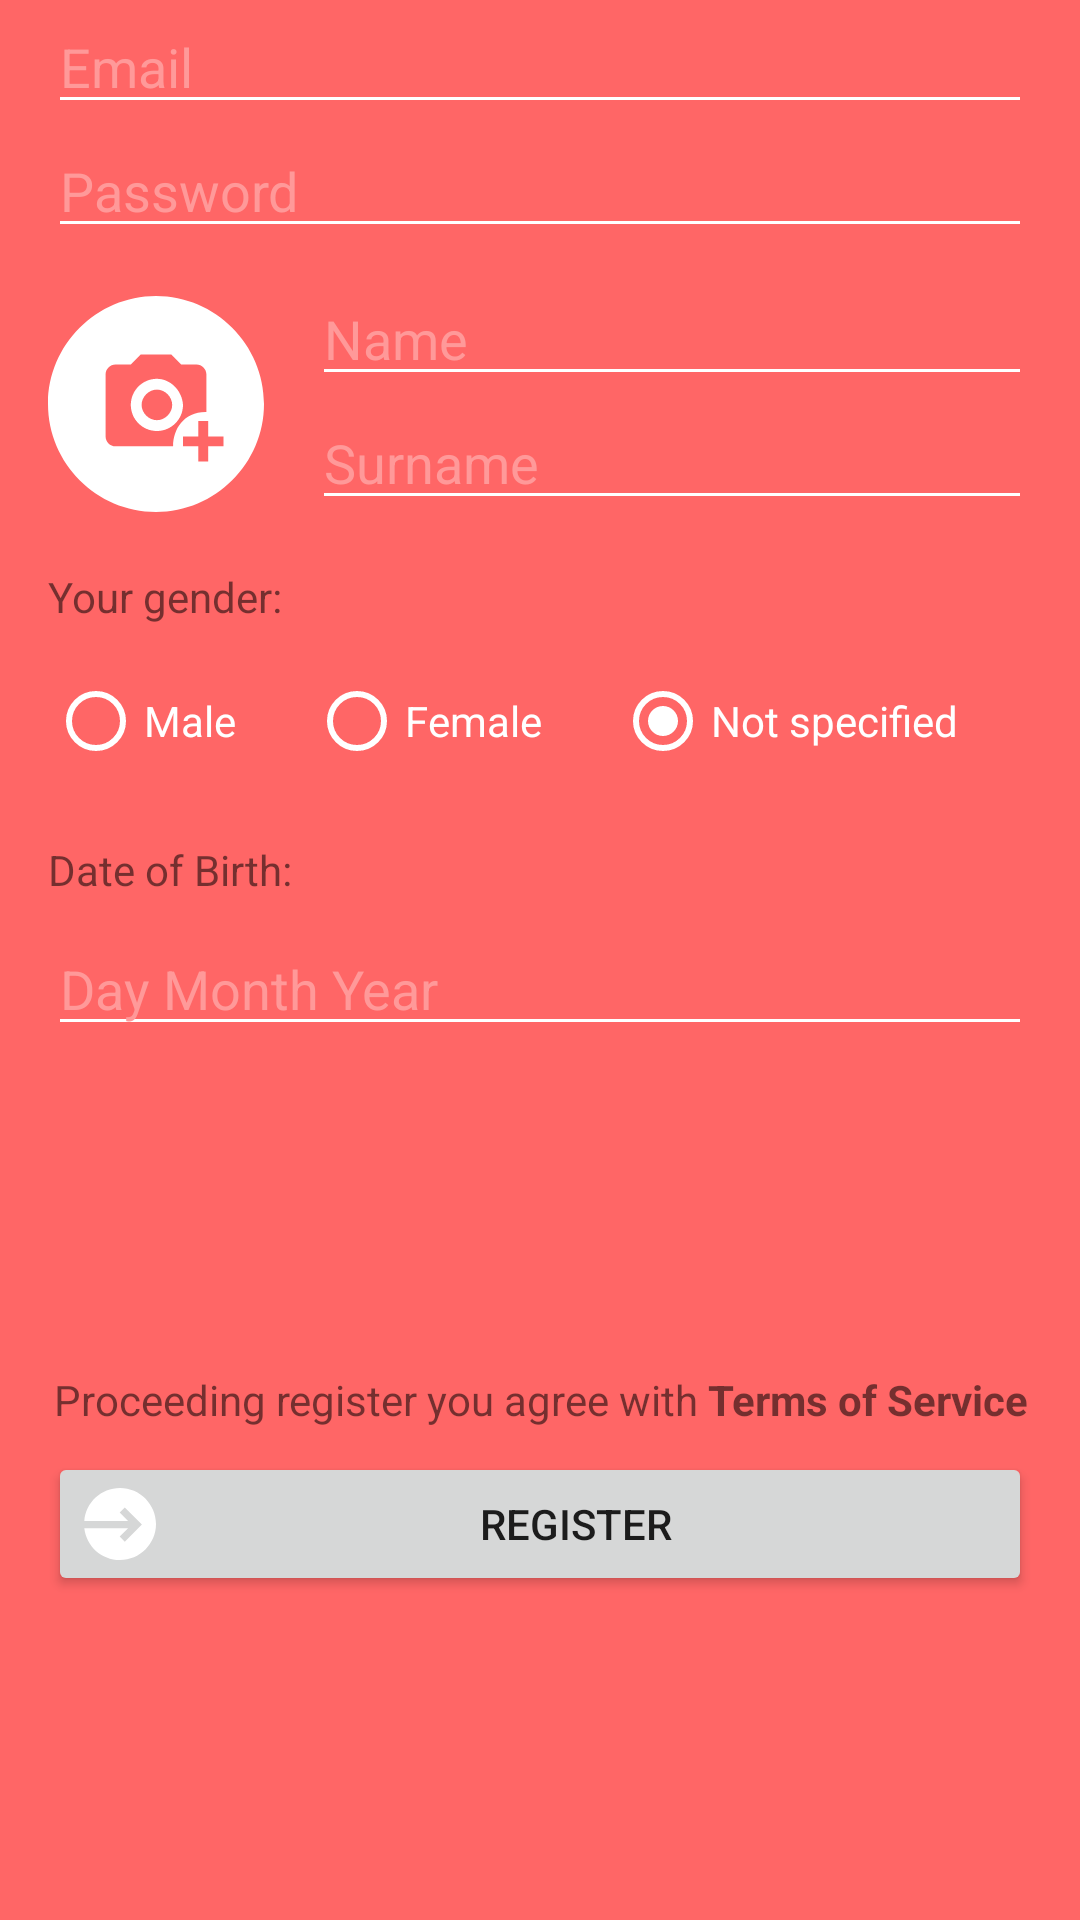

This screen was rendered from an Android layout file. Write that file and the resources it references.
<!-- AndroidManifest.xml: application theme Theme.Copyrightly -->
<!-- res/layout/fragment_register.xml -->
<?xml version="1.0" encoding="utf-8"?>
<androidx.coordinatorlayout.widget.CoordinatorLayout xmlns:android="http://schemas.android.com/apk/res/android"
    xmlns:app="http://schemas.android.com/apk/res-auto"
    xmlns:tools="http://schemas.android.com/tools"
    android:id="@+id/cl_root_view"
    android:layout_width="match_parent"
    android:layout_height="match_parent">

    <ScrollView
        android:layout_width="match_parent"
        android:layout_height="match_parent"
        android:fillViewport="true">

        <androidx.constraintlayout.widget.ConstraintLayout
            android:id="@+id/cl_login_container"
            android:layout_width="match_parent"
            android:layout_height="wrap_content"
            android:background="@color/YouTube_red_6"
            android:focusable="true"
            android:focusableInTouchMode="true">

            <EditText
                android:id="@+id/et_register_email"
                android:layout_width="0dp"
                android:layout_height="wrap_content"
                android:layout_marginStart="16dp"
                android:layout_marginEnd="16dp"
                android:autofillHints="@string/fragment_register_email"
                android:backgroundTint="@color/white"
                android:ems="10"
                android:hint="@string/fragment_register_email"
                android:inputType="textEmailAddress"
                android:maxLength="40"
                android:singleLine="true"
                android:textColor="@color/white"
                android:textColorHint="@color/YouTube_red_4"
                android:textSize="18sp"
                app:layout_constraintEnd_toEndOf="parent"
                app:layout_constraintStart_toStartOf="parent"
                app:layout_constraintTop_toTopOf="parent" />

            <EditText
                android:id="@+id/et_register_password"
                android:layout_width="0dp"
                android:layout_height="wrap_content"
                android:layout_marginStart="16dp"
                android:layout_marginEnd="16dp"
                android:autofillHints="@string/fragment_register_password"
                android:backgroundTint="@color/white"
                android:ems="10"
                android:hint="@string/fragment_register_password"
                android:inputType="textVisiblePassword"
                android:maxLength="40"
                android:singleLine="true"
                android:textColor="@color/white"
                android:textColorHint="@color/YouTube_red_4"
                android:textSize="18sp"
                app:layout_constraintEnd_toEndOf="parent"
                app:layout_constraintStart_toStartOf="parent"
                app:layout_constraintTop_toBottomOf="@+id/et_register_email" />

            <ImageView
                android:id="@+id/iv_register_add_photo"
                android:layout_width="72dp"
                android:layout_height="72dp"
                android:layout_marginStart="16dp"
                android:layout_marginTop="16dp"
                android:contentDescription="@string/fragment_register_add_photo"
                app:layout_constraintStart_toStartOf="parent"
                app:layout_constraintTop_toBottomOf="@+id/et_register_password"
                app:srcCompat="@drawable/ic_add_photo_24px" />

            <EditText
                android:id="@+id/et_register_name"
                android:layout_width="0dp"
                android:layout_height="wrap_content"
                android:layout_marginStart="16dp"
                android:layout_marginTop="8dp"
                android:layout_marginEnd="16dp"
                android:autofillHints="@string/fragment_register_name"
                android:backgroundTint="@color/white"
                android:ems="10"
                android:hint="@string/fragment_register_name"
                android:inputType="textCapWords|textPersonName"
                android:maxLength="40"
                android:singleLine="true"
                android:textColor="@color/white"
                android:textColorHint="@color/YouTube_red_4"
                android:textSize="18sp"
                app:layout_constraintEnd_toEndOf="parent"
                app:layout_constraintStart_toEndOf="@+id/iv_register_add_photo"
                app:layout_constraintTop_toBottomOf="@+id/et_register_password" />

            <EditText
                android:id="@+id/et_register_surname"
                android:layout_width="0dp"
                android:layout_height="wrap_content"
                android:layout_marginStart="16dp"
                android:layout_marginEnd="16dp"
                android:autofillHints="@string/fragment_register_surname"
                android:backgroundTint="@color/white"
                android:ems="10"
                android:hint="@string/fragment_register_surname"
                android:inputType="textCapWords|textPersonName"
                android:maxLength="40"
                android:singleLine="true"
                android:textColor="@color/white"
                android:textColorHint="@color/YouTube_red_4"
                android:textSize="18sp"
                app:layout_constraintEnd_toEndOf="parent"
                app:layout_constraintStart_toEndOf="@+id/iv_register_add_photo"
                app:layout_constraintTop_toBottomOf="@+id/et_register_name" />

            <TextView
                android:id="@+id/tv_register_gender"
                android:layout_width="wrap_content"
                android:layout_height="wrap_content"
                android:layout_marginStart="16dp"
                android:layout_marginTop="16dp"
                android:text="@string/fragment_register_gender"
                app:layout_constraintStart_toStartOf="parent"
                app:layout_constraintTop_toBottomOf="@+id/et_register_surname" />

            <RadioGroup
                android:id="@+id/rg_register_radio_group"
                android:layout_width="0dp"
                android:layout_height="wrap_content"
                android:layout_marginStart="16dp"
                android:layout_marginTop="8dp"
                android:layout_marginEnd="16dp"
                android:orientation="horizontal"
                app:layout_constraintEnd_toEndOf="parent"
                app:layout_constraintStart_toStartOf="parent"
                app:layout_constraintTop_toBottomOf="@+id/tv_register_gender">

                <RadioButton
                    android:id="@+id/rb_register_male"
                    android:layout_width="wrap_content"
                    android:layout_height="wrap_content"
                    android:layout_weight="1"
                    android:buttonTint="@color/white"
                    android:text="@string/fragment_register_male"
                    android:textColor="@color/white"
                    tools:layout_editor_absoluteX="16dp"
                    tools:layout_editor_absoluteY="201dp" />

                <RadioButton
                    android:id="@+id/rb_register_female"
                    android:layout_width="wrap_content"
                    android:layout_height="wrap_content"
                    android:layout_weight="1"
                    android:buttonTint="@color/white"
                    android:text="@string/fragment_register_female"
                    android:textColor="@color/white"
                    tools:layout_editor_absoluteY="201dp" />

                <RadioButton
                    android:id="@+id/rb_register_other"
                    android:layout_width="wrap_content"
                    android:layout_height="wrap_content"
                    android:layout_weight="1"
                    android:buttonTint="@color/white"
                    android:checked="true"
                    android:text="@string/fragment_register_not_specified"
                    android:textColor="@color/white"
                    tools:layout_editor_absoluteX="273dp"
                    tools:layout_editor_absoluteY="201dp" />
            </RadioGroup>

            <TextView
                android:id="@+id/tv_register_birth_date"
                android:layout_width="wrap_content"
                android:layout_height="wrap_content"
                android:layout_marginStart="16dp"
                android:layout_marginTop="16dp"
                android:text="@string/fragment_register_date_of_birth"
                app:layout_constraintStart_toStartOf="parent"
                app:layout_constraintTop_toBottomOf="@+id/rg_register_radio_group" />

            <EditText
                android:id="@+id/et_register_birth_date"
                android:layout_width="0dp"
                android:layout_height="wrap_content"
                android:layout_marginStart="16dp"
                android:layout_marginTop="8dp"
                android:layout_marginEnd="16dp"
                android:autofillHints="@string/fragment_register_d_m_y"
                android:backgroundTint="@color/white"
                android:clickable="true"
                android:ems="10"
                android:focusable="false"
                android:hint="@string/fragment_register_d_m_y"
                android:inputType="date"
                android:longClickable="false"
                android:textColor="@color/white"
                android:textColorHint="@color/YouTube_red_4"
                android:textSize="18sp"
                app:layout_constraintEnd_toEndOf="parent"
                app:layout_constraintStart_toStartOf="parent"
                app:layout_constraintTop_toBottomOf="@+id/tv_register_birth_date" />

            <androidx.constraintlayout.widget.ConstraintLayout
                android:id="@+id/cl_register_group1"
                android:layout_width="match_parent"
                android:layout_height="wrap_content"
                android:layout_marginTop="16dp"
                android:layout_marginBottom="16dp"
                app:layout_constraintBottom_toBottomOf="parent"
                app:layout_constraintEnd_toEndOf="parent"
                app:layout_constraintStart_toStartOf="parent"
                app:layout_constraintTop_toBottomOf="@+id/et_register_birth_date">

                <TextView
                    android:id="@+id/tv_register_terms"
                    android:layout_width="0dp"
                    android:layout_height="wrap_content"
                    android:layout_marginStart="16dp"
                    android:layout_marginEnd="16dp"
                    android:text="@string/fragment_register_terms"
                    android:textAlignment="center"
                    app:layout_constraintEnd_toEndOf="parent"
                    app:layout_constraintStart_toStartOf="parent"
                    app:layout_constraintTop_toTopOf="parent" />

                <Button
                    android:id="@+id/btn_register_register"
                    android:layout_width="0dp"
                    android:layout_height="wrap_content"
                    android:layout_marginStart="16dp"
                    android:layout_marginTop="8dp"
                    android:layout_marginEnd="16dp"
                    android:text="@string/fragment_register_register"
                    app:drawableLeftCompat="@drawable/ic_circle_login_24px"
                    app:layout_constraintEnd_toEndOf="parent"
                    app:layout_constraintStart_toStartOf="parent"
                    app:layout_constraintTop_toBottomOf="@+id/tv_register_terms" />
            </androidx.constraintlayout.widget.ConstraintLayout>

        </androidx.constraintlayout.widget.ConstraintLayout>
    </ScrollView>
</androidx.coordinatorlayout.widget.CoordinatorLayout>
<!-- resources referenced by this layout -->
<resources>
  <color name="YouTube_red_4">#FF9999</color>
  <color name="YouTube_red_6">#FF6666</color>
  <color name="white">#FFFFFFFF</color>
  <!-- drawable ic_add_photo_24px (drawable) -->
  <?xml version="1.0" encoding="utf-8"?>
  <vector xmlns:android="http://schemas.android.com/apk/res/android"
      android:width="24dp"
      android:height="24dp"
      android:viewportWidth="24.0"
      android:viewportHeight="24.0">
      <path
          android:fillColor="#FFFFFF"
          android:pathData="M12.1,9.2c-1.6,0 -2.9,1.3 -2.9,2.9c0,1.6 1.3,2.9 2.9,2.9c1.6,0 2.9,-1.3 2.9,-2.9C14.9,10.5 13.6,9.2 12.1,9.2zM12.1,13.8c-0.9,0 -1.7,-0.8 -1.7,-1.7s0.8,-1.7 1.7,-1.7s1.7,0.8 1.7,1.7S13,13.8 12.1,13.8z"/>
      <path
          android:fillColor="#FFFFFF"
          android:pathData="M12,0C5.4,0 0,5.4 0,12c0,6.6 5.4,12 12,12s12,-5.4 12,-12C24,5.4 18.6,0 12,0zM7.5,16.7c-0.6,0 -1.1,-0.5 -1.1,-1.1V8.7c0,-0.6 0.5,-1.1 1.1,-1.1h1.7l1.1,-1.1h3.4l1.1,1.1h1.7c0.6,0 1.1,0.5 1.1,1.1v4.2c0,0 0,0 -0.1,0c-2.4,0 -3.6,1.9 -3.6,3.8H7.5zM19.5,16.7h-1.7v1.7h-1.1v-1.7h-1.7v-1.1h1.7v-1.7h1.1v1.7h1.7V16.7z"/>
  </vector>
  <!-- drawable ic_circle_login_24px (drawable) -->
  <?xml version="1.0" encoding="utf-8"?>
  <vector xmlns:android="http://schemas.android.com/apk/res/android"
      android:width="24dp"
      android:height="24dp"
      android:viewportWidth="24"
      android:viewportHeight="24">
      <path
          android:pathData="M12,0C5.7,0 0.6,4.8 0.1,11h14.6l-2.8,-2.8l1.7,-1.7l5.7,5.7l0,0l0,0l-5.7,5.7l-1.7,-1.7l2.8,-2.8H0.1C0.8,19.4 5.8,24 12,24c6.6,0 12,-5.4 12,-12C24,5.4 18.6,0 12,0z"
          android:fillColor="#FFFFFF"/>
  </vector>
  <string name="fragment_register_add_photo">Add Photo</string>
  <string name="fragment_register_d_m_y">Day Month Year</string>
  <string name="fragment_register_date_of_birth">Date of Birth:</string>
  <string name="fragment_register_email">Email</string>
  <string name="fragment_register_female">Female</string>
  <string name="fragment_register_gender">Your gender:</string>
  <string name="fragment_register_male">Male</string>
  <string name="fragment_register_name">Name</string>
  <string name="fragment_register_not_specified">Not specified</string>
  <string name="fragment_register_password">Password</string>
  <string name="fragment_register_register">Register</string>
  <string name="fragment_register_surname">Surname</string>
  <string name="fragment_register_terms">Proceeding register you agree with <b>Terms of Service</b></string>
  <style name="Theme.Copyrightly" parent="Theme.MaterialComponents.DayNight.DarkActionBar">
          
          <item name="colorPrimary">@color/YouTube_red_7</item>
          <item name="colorPrimaryVariant">@color/YouTube_red_9</item>
          <item name="colorOnPrimary">@color/white</item>
          
          <item name="colorSecondary">@color/YouTube_red_7</item>
          <item name="colorSecondaryVariant">@color/YouTube_red_9</item>
          <item name="colorOnSecondary">@color/white</item>
          
          <item name="android:statusBarColor" tools:targetApi="l">?attr/colorPrimaryVariant</item>
          
      </style>
  <color name="YouTube_red_7">#FF4D4D</color>
  <color name="YouTube_red_9">#FF0000</color>
</resources>
